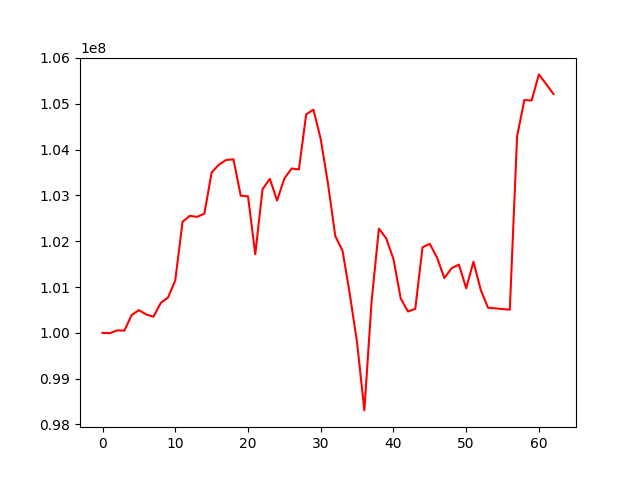

The table this chart was drawn from, first rows:
, 0
0, 100000000
1, 99991695
2, 100053569
3, 100047291
4, 100387760
5, 100494835
6, 100402344
7, 100351277
8, 100651427
9, 100769183
10, 101143760
11, 102423916
12, 102552223
13, 102530738
14, 102599884
15, 103498935
16, 103669068
17, 103772214
18, 103786379
19, 102993808
20, 102978664
21, 101715791
22, 103135340
23, 103360183
24, 102888863
25, 103366520
26, 103586905
27, 103565165
28, 104765821
29, 104870295
30, 104228386
31, 103251229
32, 102111423
33, 101790143
34, 100843416
35, 99786772
36, 98307152
37, 100699200
38, 102274138
39, 102062740
40, 101611604
41, 100748853
42, 100466054
43, 100521253
44, 101866910
45, 101941884
46, 101637240
47, 101194590
48, 101410731
49, 101489554
50, 100972151
51, 101552385
52, 100938188
53, 100547718
54, 100533158
55, 100518239
56, 100505472
57, 104288888
58, 105079849
59, 105070468
... 3 more rows
